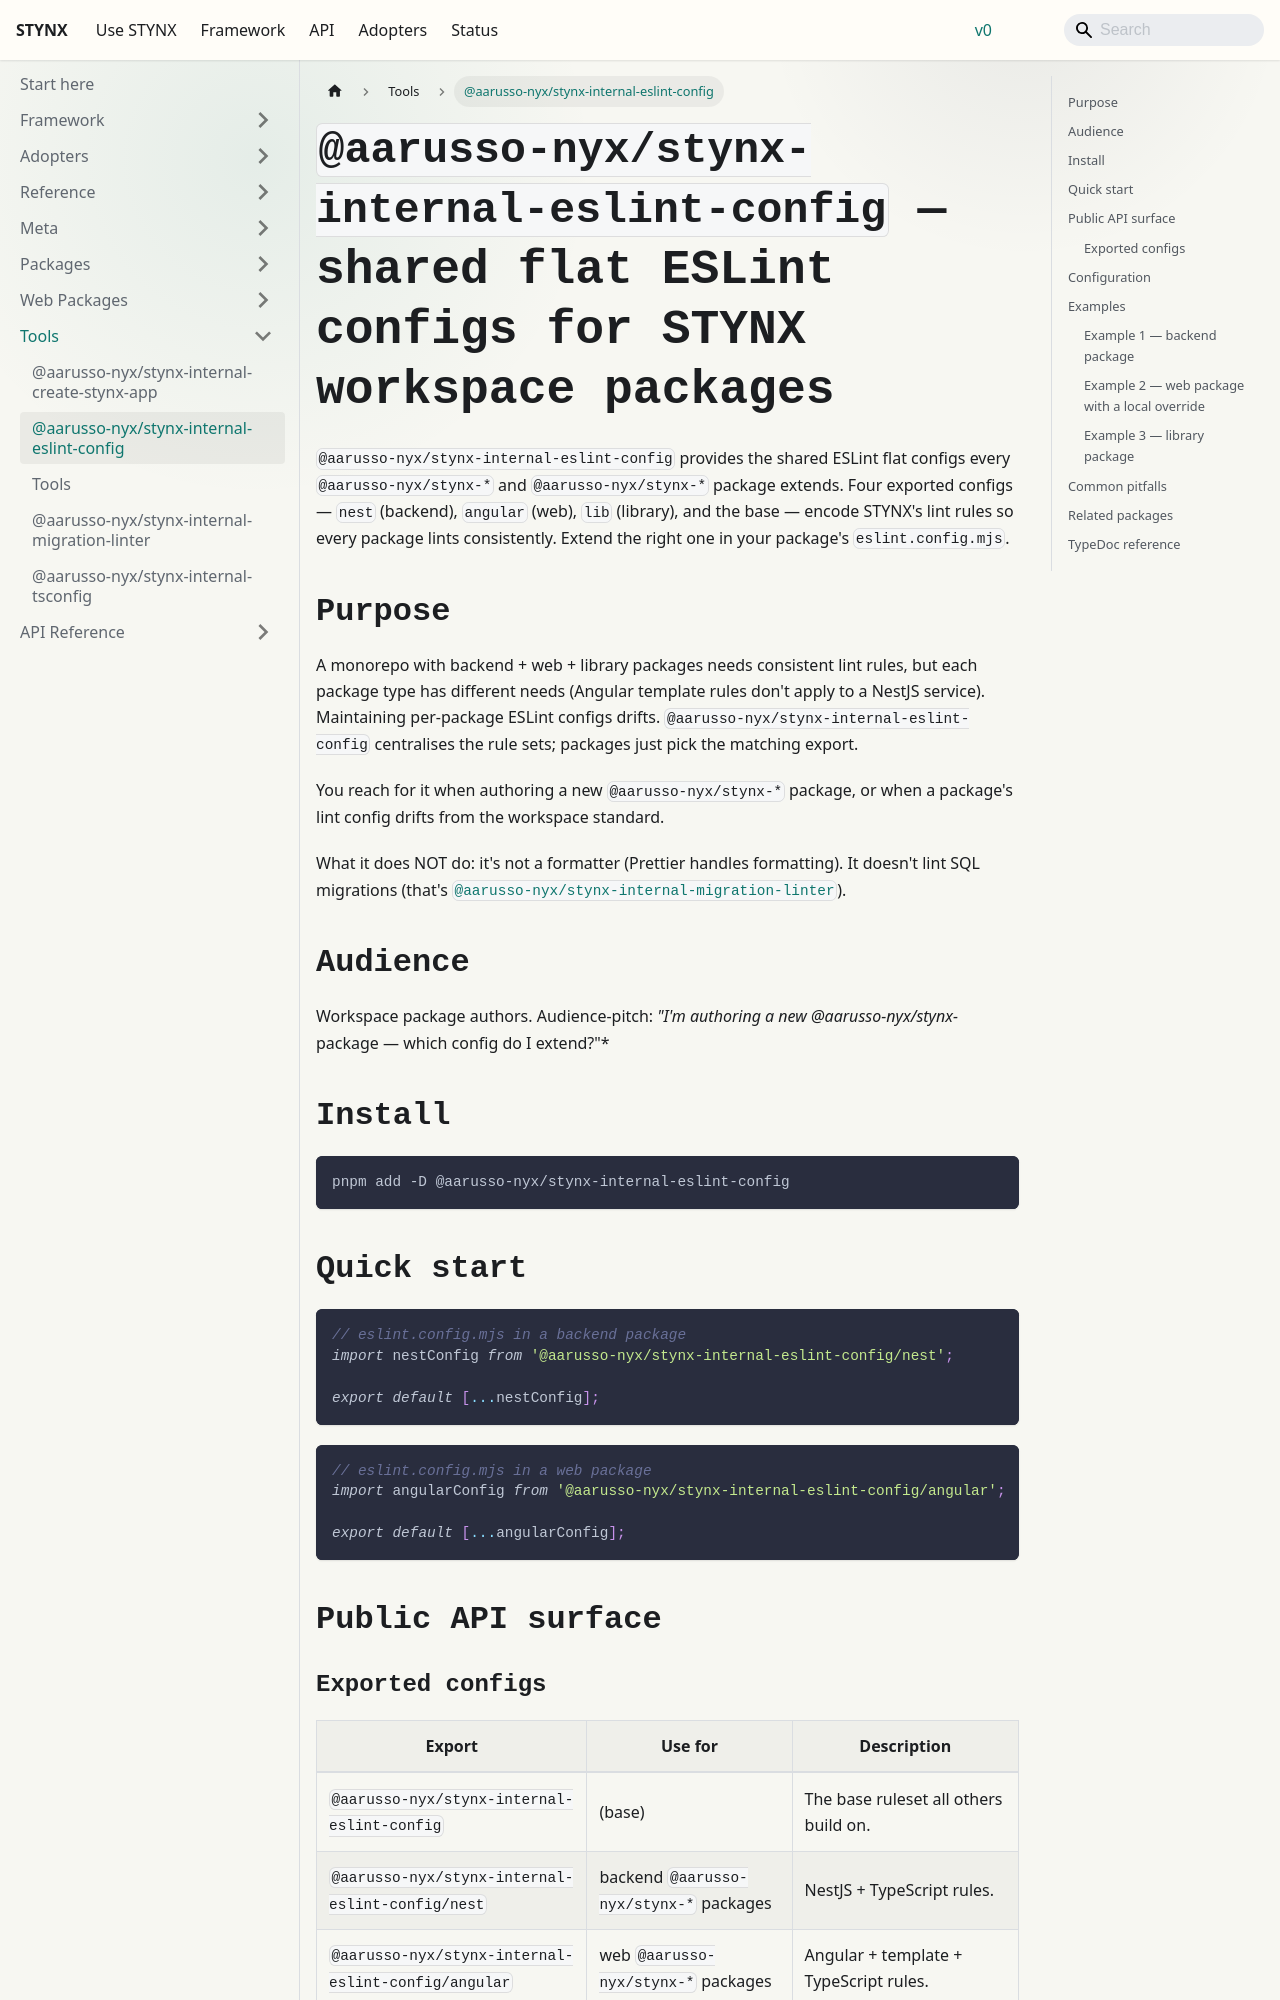

repository: aarusso-nyx/stynx · page: docs/tools/eslint-config/index.html · generator: docusaurus

# `@aarusso-nyx/stynx-internal-eslint-config` — shared flat ESLint configs for STYNX workspace packages

`@aarusso-nyx/stynx-internal-eslint-config` provides the shared ESLint flat configs every `@aarusso-nyx/stynx-*` and `@aarusso-nyx/stynx-*` package extends. Four exported configs — `nest` (backend), `angular` (web), `lib` (library), and the base — encode STYNX's lint rules so every package lints consistently. Extend the right one in your package's `eslint.config.mjs`.

## Purpose

A monorepo with backend + web + library packages needs consistent lint rules, but each package type has different needs (Angular template rules don't apply to a NestJS service). Maintaining per-package ESLint configs drifts. `@aarusso-nyx/stynx-internal-eslint-config` centralises the rule sets; packages just pick the matching export.

You reach for it when authoring a new `@aarusso-nyx/stynx-*` package, or when a package's lint config drifts from the workspace standard.

What it does NOT do: it's not a formatter (Prettier handles formatting). It doesn't lint SQL migrations (that's [`@aarusso-nyx/stynx-internal-migration-linter`](/docs/tools/migration-linter/)).

## Audience

Workspace package authors. Audience-pitch: _"I'm authoring a new @aarusso-nyx/stynx-_ package — which config do I extend?"\*

## Install

```bash
pnpm add -D @aarusso-nyx/stynx-internal-eslint-config
```

## Quick start

```js
// eslint.config.mjs in a backend package
import nestConfig from '@aarusso-nyx/stynx-internal-eslint-config/nest';

export default [...nestConfig];
```

```js
// eslint.config.mjs in a web package
import angularConfig from '@aarusso-nyx/stynx-internal-eslint-config/angular';

export default [...angularConfig];
```

## Public API surface
